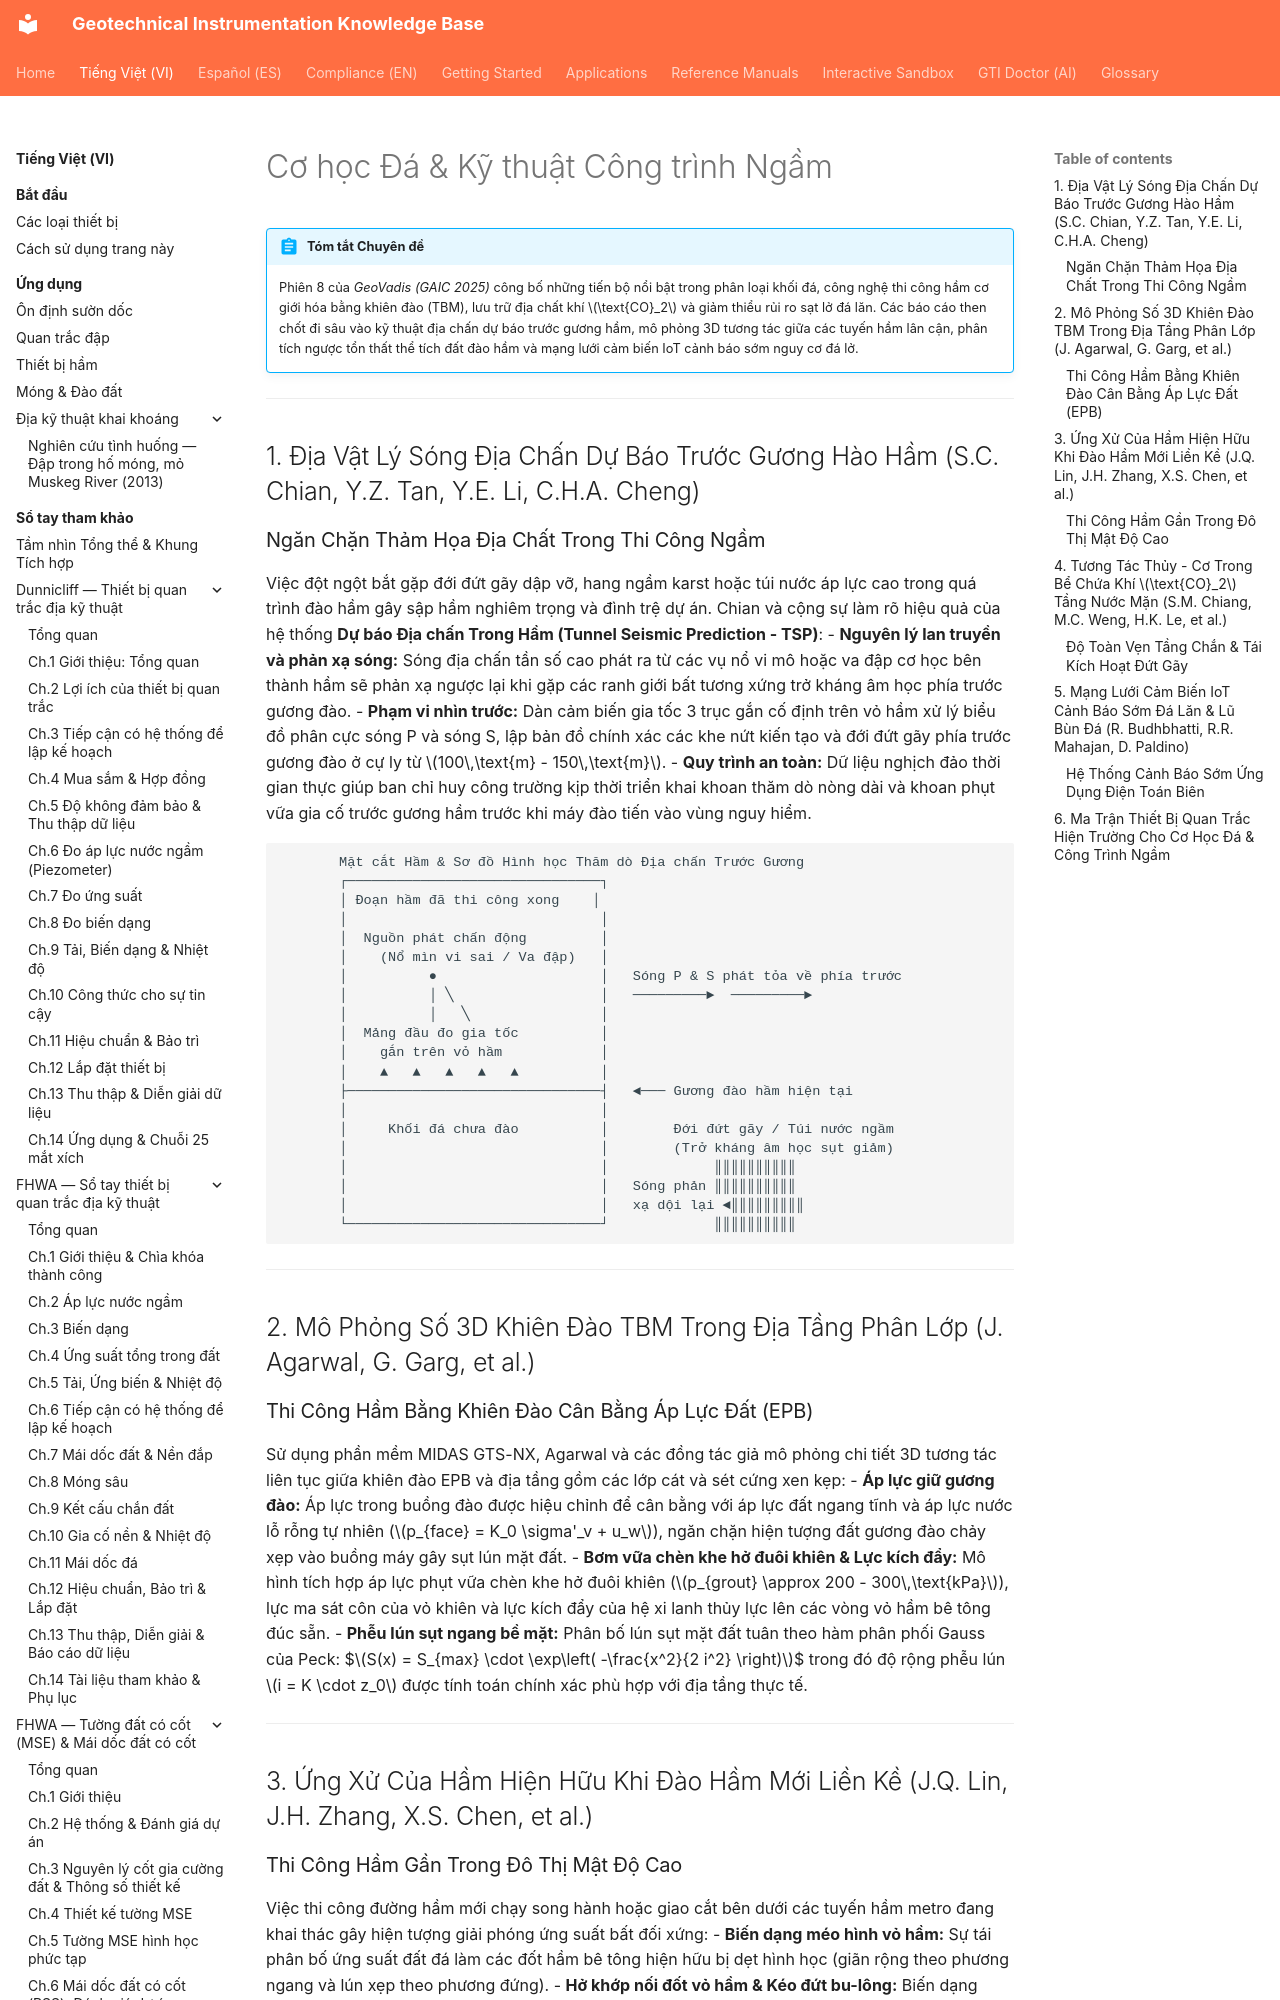

repository: geoinst/geoinst.github.io · page: vi/reference-manuals/geovadis-vol2/chapter-03-rock-mechanics-tunnelling/index.html · generator: mkdocs

---
lang: vi
lang_alt: reference-manuals/geovadis-vol2/chapter-03-rock-mechanics-tunnelling/
---

# Cơ học Đá & Kỹ thuật Công trình Ngầm

!!! abstract "Tóm tắt Chuyên đề"
    Phiên 8 của *GeoVadis (GAIC 2025)* công bố những tiến bộ nổi bật trong phân loại khối đá, công nghệ thi công hầm cơ giới hóa bằng khiên đào (TBM), lưu trữ địa chất khí $\text{CO}_2$ và giảm thiểu rủi ro sạt lở đá lăn. Các báo cáo then chốt đi sâu vào kỹ thuật địa chấn dự báo trước gương hầm, mô phỏng 3D tương tác giữa các tuyến hầm lân cận, phân tích ngược tổn thất thể tích đất đào hầm và mạng lưới cảm biến IoT cảnh báo sớm nguy cơ đá lở.

---

## 1. Địa Vật Lý Sóng Địa Chấn Dự Báo Trước Gương Hào Hầm (S.C. Chian, Y.Z. Tan, Y.E. Li, C.H.A. Cheng)
